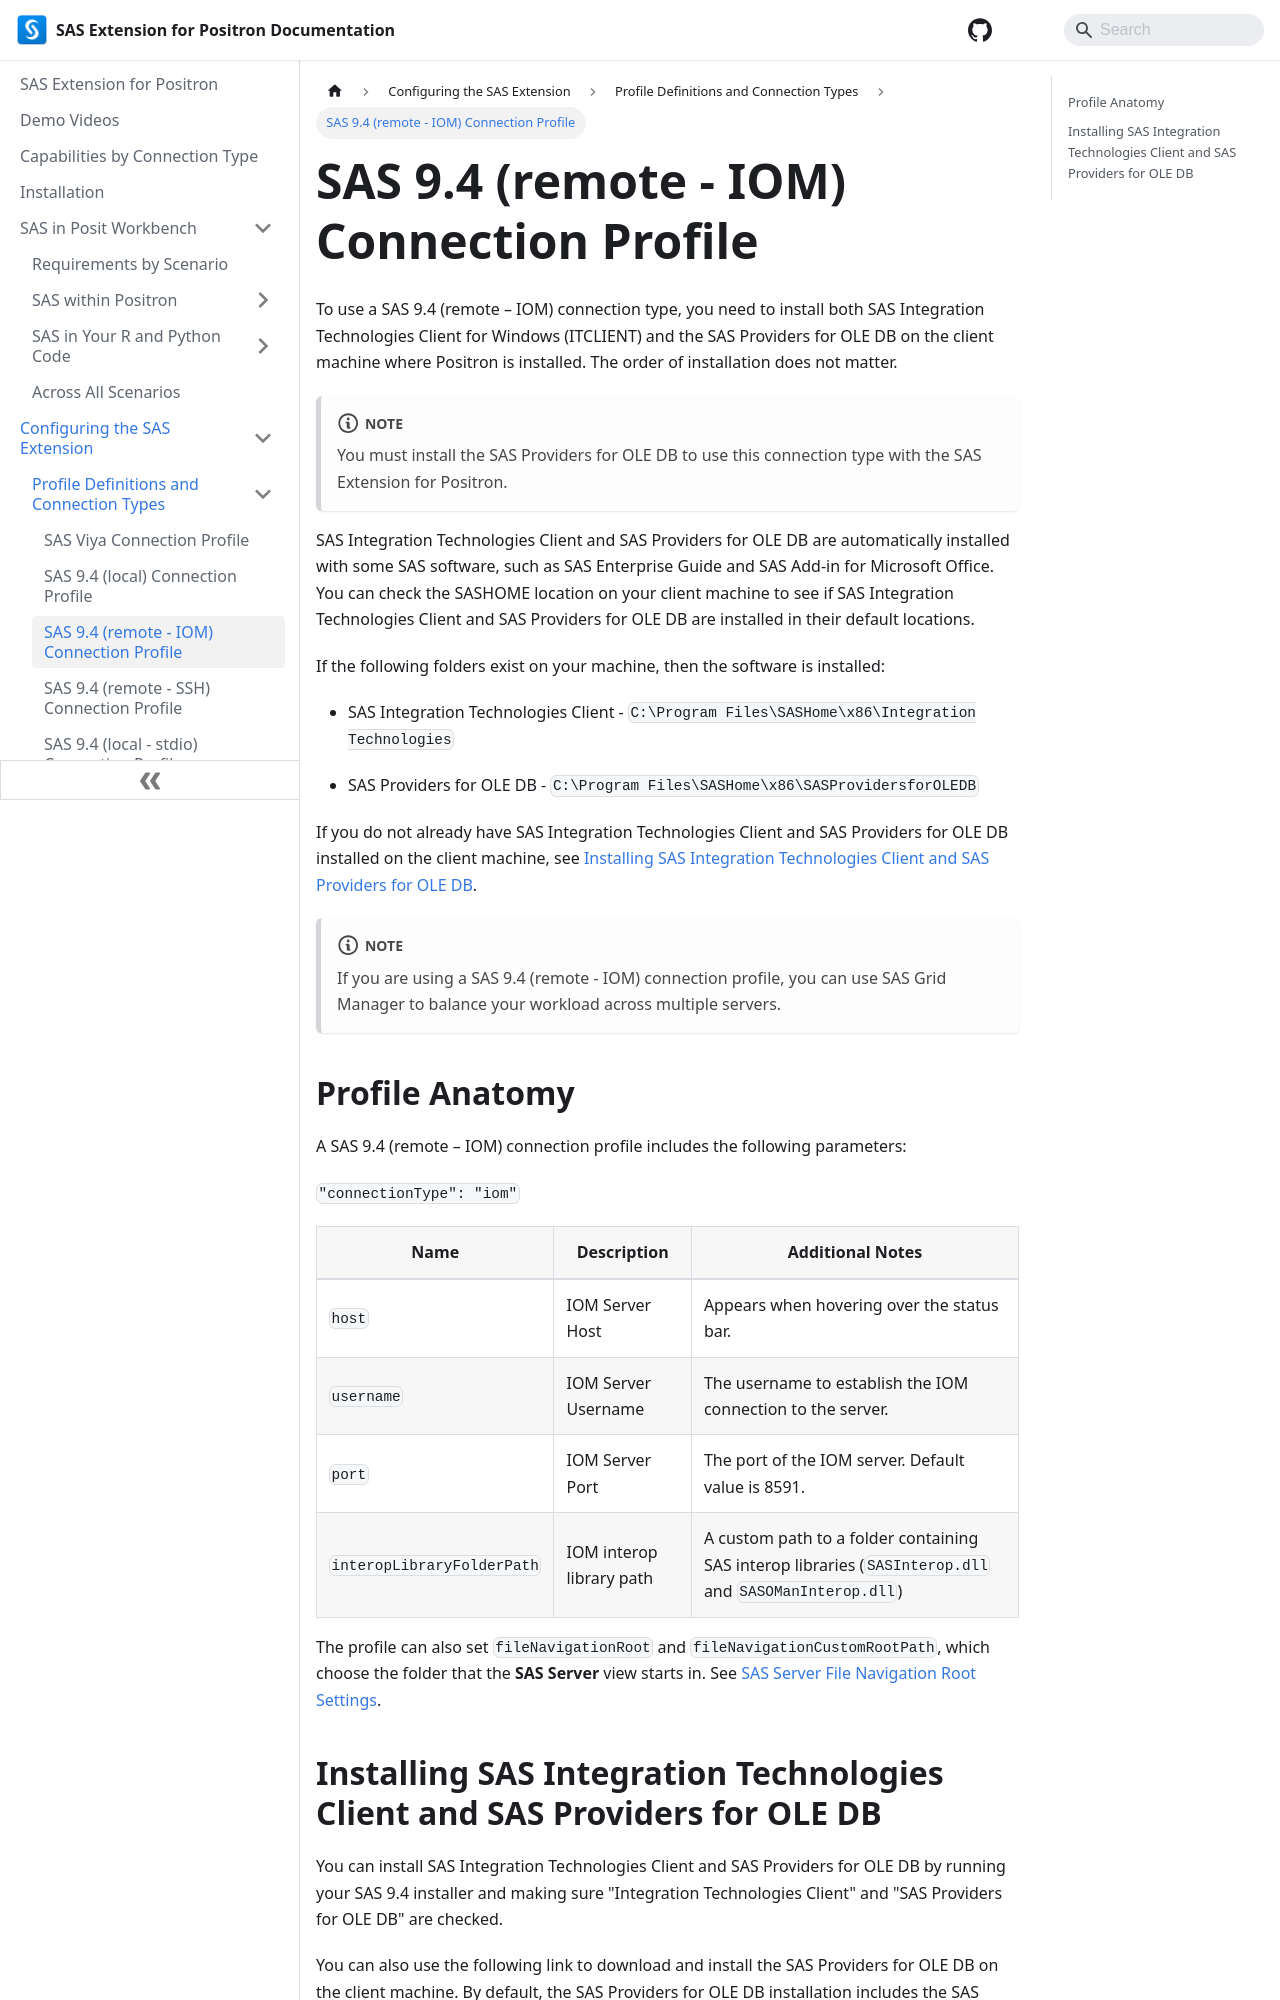

repository: posit-dev/positron-sas-extension · page: Configurations/Profiles/sas9iom/index.html · generator: docusaurus

---
sidebar_position: 3
---

# SAS 9.4 (remote - IOM) Connection Profile

To use a SAS 9.4 (remote – IOM) connection type, you need to install both SAS Integration Technologies Client for Windows (ITCLIENT) and the SAS Providers for OLE DB on the client machine where Positron is installed. The order of installation does not matter.

:::note

You must install the SAS Providers for OLE DB to use this connection type with the SAS Extension for Positron.

:::

SAS Integration Technologies Client and SAS Providers for OLE DB are automatically installed with some SAS software, such as SAS Enterprise Guide and SAS Add-in for Microsoft Office. You can check the SASHOME location on your client machine to see if SAS Integration Technologies Client and SAS Providers for OLE DB are installed in their default locations.

If the following folders exist on your machine, then the software is installed:

- SAS Integration Technologies Client - `C:\Program Files\SASHome\x86\Integration Technologies`

- SAS Providers for OLE DB - `C:\Program Files\SASHome\x86\SASProvidersforOLEDB`

If you do not already have SAS Integration Technologies Client and SAS Providers for OLE DB installed on the client machine, see [Installing SAS Integration Technologies Client and SAS Providers for OLE DB](#installing-sas-integration-technologies-client-and-sas-providers-for-ole-db).

:::note

If you are using a SAS 9.4 (remote - IOM) connection profile, you can use SAS Grid Manager to balance your workload across multiple servers.

:::

## Profile Anatomy

A SAS 9.4 (remote – IOM) connection profile includes the following parameters:

`"connectionType": "iom"`

| Name                       | Description              | Additional Notes                                                                                       |
| -------------------------- | ------------------------ | ------------------------------------------------------------------------------------------------------ |
| `host`                     | IOM Server Host          | Appears when hovering over the status bar.                                                             |
| `username`                 | IOM Server Username      | The username to establish the IOM connection to the server.                                            |
| `port`                     | IOM Server Port          | The port of the IOM server. Default value is 8591.                                                     |
| `interopLibraryFolderPath` | IOM interop library path | A custom path to a folder containing SAS interop libraries (`SASInterop.dll` and `SASOManInterop.dll`) |

The profile can also set `fileNavigationRoot` and `fileNavigationCustomRootPath`, which choose the folder that the **SAS Server** view starts in. See [SAS Server File Navigation Root Settings](./additional.md#sas-server-file-navigation-root-settings).
